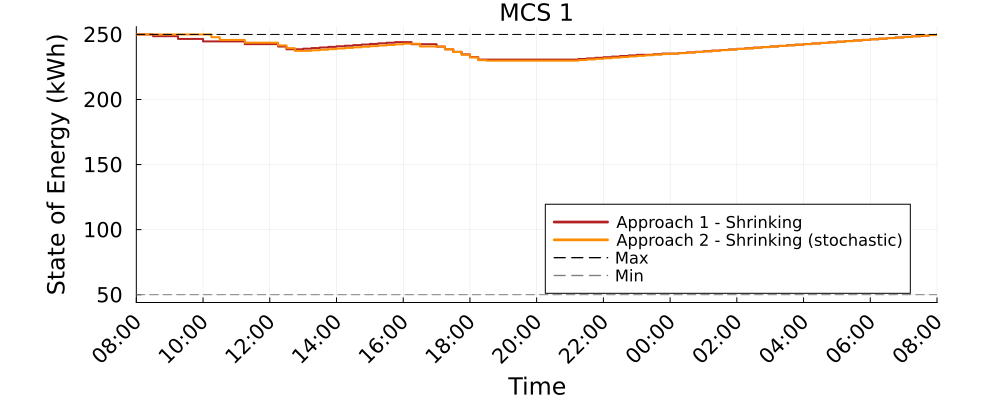

Source data for this figure (header and first rows):
Time_Period, MCS_1_A1S_kWh, MCS_1_A2S_kWh
1, 250.0, 250.0
2, 250.0, 250.0
3, 248.7, 250.0
4, 248.7, 250.0
5, 248.7, 250.0
6, 246.6, 250.0
7, 246.6, 250.0
8, 246.6, 250
9, 244.6, 250
10, 244.6, 247.9
11, 244.6, 245.8
12, 244.6, 245.8
13, 244.6, 245.8
14, 242.5, 243.7
15, 242.5, 243.7
16, 242.5, 243.7
17, 242.5, 243.7
18, 240.7, 241.6
19, 238.6, 239.5
20, 238.6, 237.4
21, 239.1, 237.4
22, 239.5, 237.8
23, 240, 238.3
24, 240.4, 238.7
25, 240.9, 239.2
26, 241.3, 239.6
27, 241.8, 240.1
28, 242.3, 240.5
29, 242.7, 241
30, 243.2, 241.5
31, 243.6, 241.9
32, 244.1, 242.4
33, 244.1, 242.8
34, 242.5, 242.8
35, 242.5, 240.7
36, 242.5, 240.7
37, 240.7, 240.7
38, 238.6, 238.6
39, 236.7, 236.5
40, 234.6, 234.4
41, 232.5, 232.3
42, 230.7, 230.2
43, 230.7, 229.8
44, 230.7, 229.8
45, 230.7, 229.8
46, 230.7, 229.8
47, 230.7, 229.8
48, 230.7, 229.8
49, 230.7, 229.8
50, 230.7, 229.8
51, 230.7, 229.8
52, 230.7, 229.8
53, 230.7, 229.8
54, 231.1, 230.3
55, 231.6, 230.8
56, 232, 231.2
57, 232.5, 231.7
58, 233, 232.1
59, 233.4, 232.6
60, 233.9, 233.1
... 37 more rows
